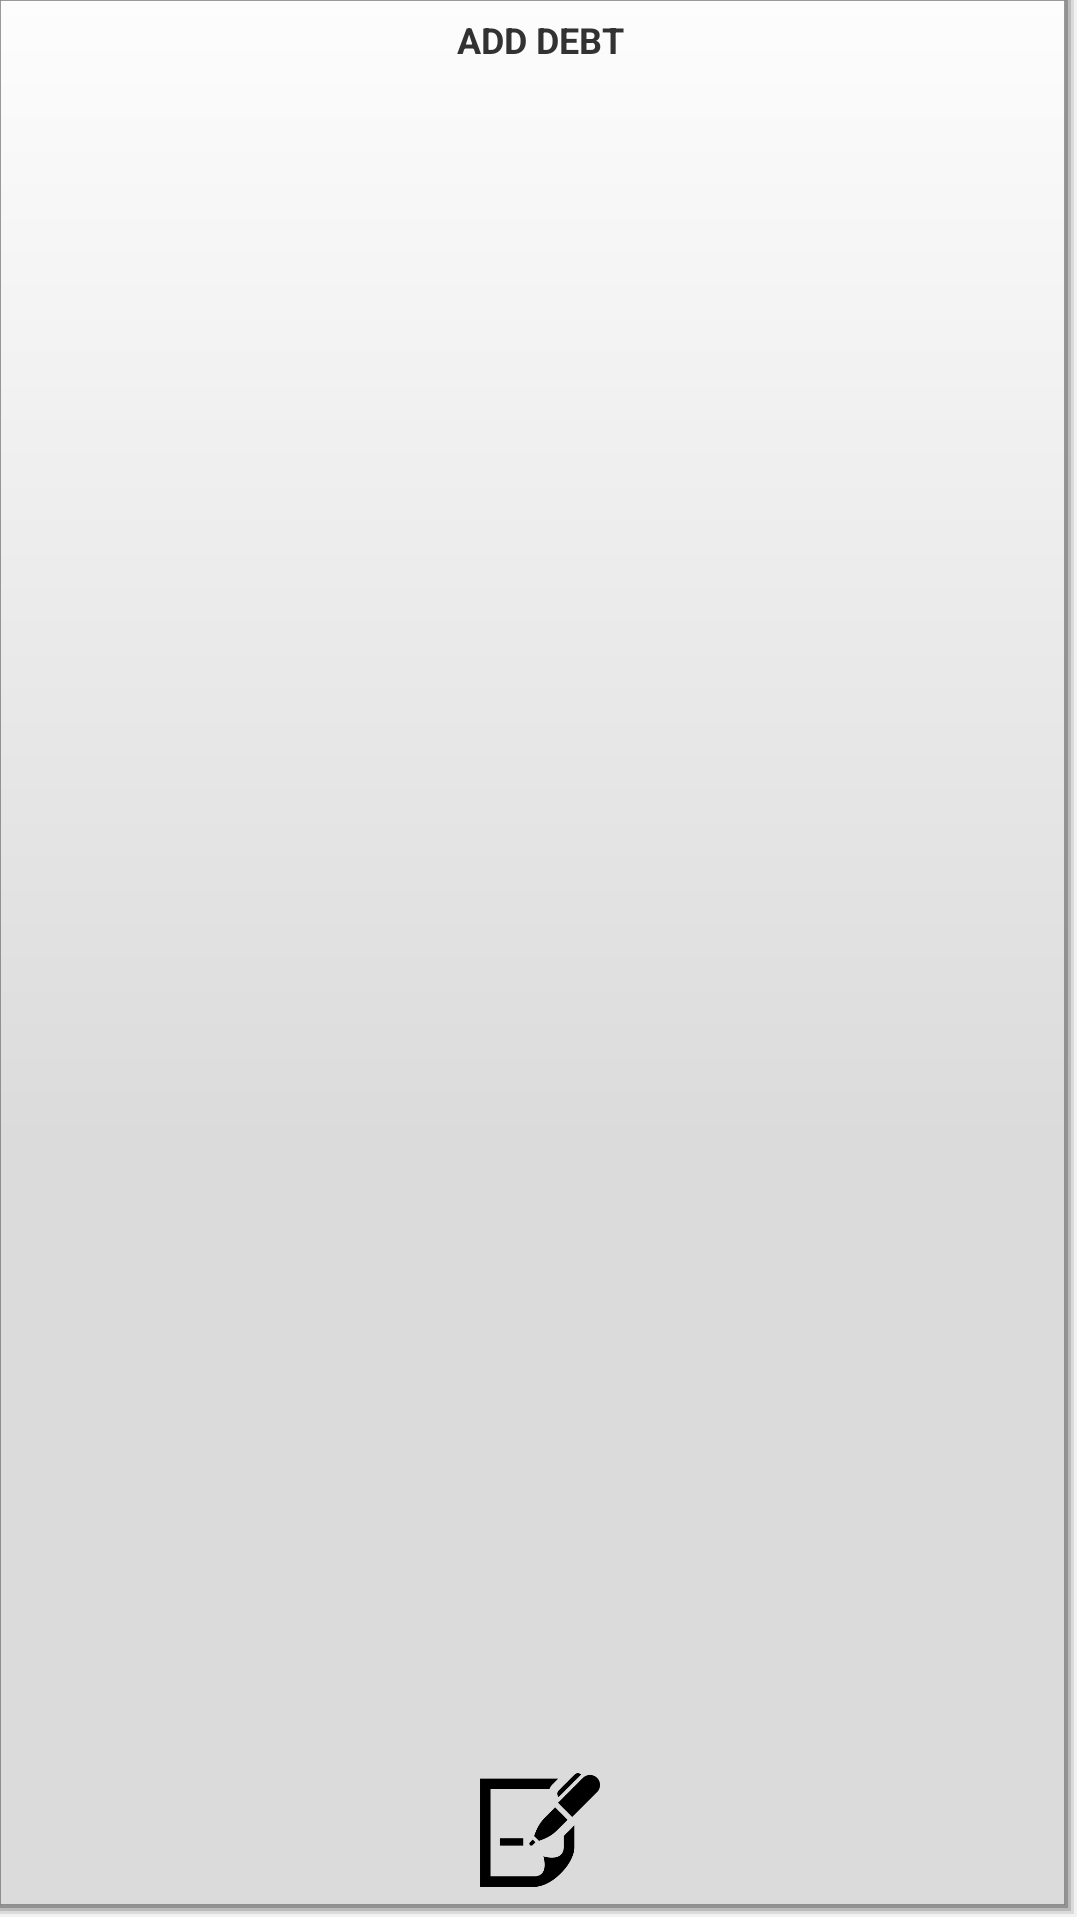

Here is an Android app screen rendered from its layout file. Give the layout XML and the strings, colors and styles it references.
<!-- AndroidManifest.xml: application theme android:Theme.Holo.Light.DarkActionBar -->
<!-- res/layout/bottom_button_add_debt.xml -->
<?xml version="1.0" encoding="utf-8"?>
<LinearLayout xmlns:android="http://schemas.android.com/apk/res/android"

android:id="@+id/header"
android:orientation="vertical"
android:layout_width="fill_parent"
android:layout_height="fill_parent"
android:weightSum="1"
android:gravity="center_horizontal">


<RelativeLayout
    android:id="@+id/menu_button_layout"
    android:layout_width="fill_parent"
    android:layout_height="fill_parent">
    <Button
        android:id="@+id/menu_button_add"
        android:layout_width="fill_parent"
        android:layout_height="fill_parent"
        android:layout_weight="0.75"
        android:background="@drawable/dashboard_tile_drawable"
        android:onClick="onMenuButtonClick"/>
    <TextView
        android:layout_width="fill_parent"
        android:layout_height="fill_parent"
        android:layout_marginTop="5dp"
        android:textSize="12dip"
        android:textStyle="bold"
        android:layout_alignParentTop="true"
        android:gravity="top|center"
        android:textAppearance="?android:attr/textAppearanceSmall"
        android:text="ADD DEBT"
        />

    <ImageView
        android:layout_width="60dp"
        android:layout_height="60dp"
        android:padding="10dp"
        android:id="@+id/imageView"
        android:layout_alignParentBottom="true"
        android:layout_alignParentRight="true"
        android:layout_alignParentLeft="true"
        android:src="@drawable/new_debt" />
</RelativeLayout>
</LinearLayout>
<!-- resources referenced by this layout -->
<resources>
  <!-- drawable dashboard_tile_drawable: vector/xml drawable (drawable-hdpi, 2101 chars, omitted) -->
  <!-- drawable new_debt: png bitmap (drawable, 5186 bytes) -->
</resources>
